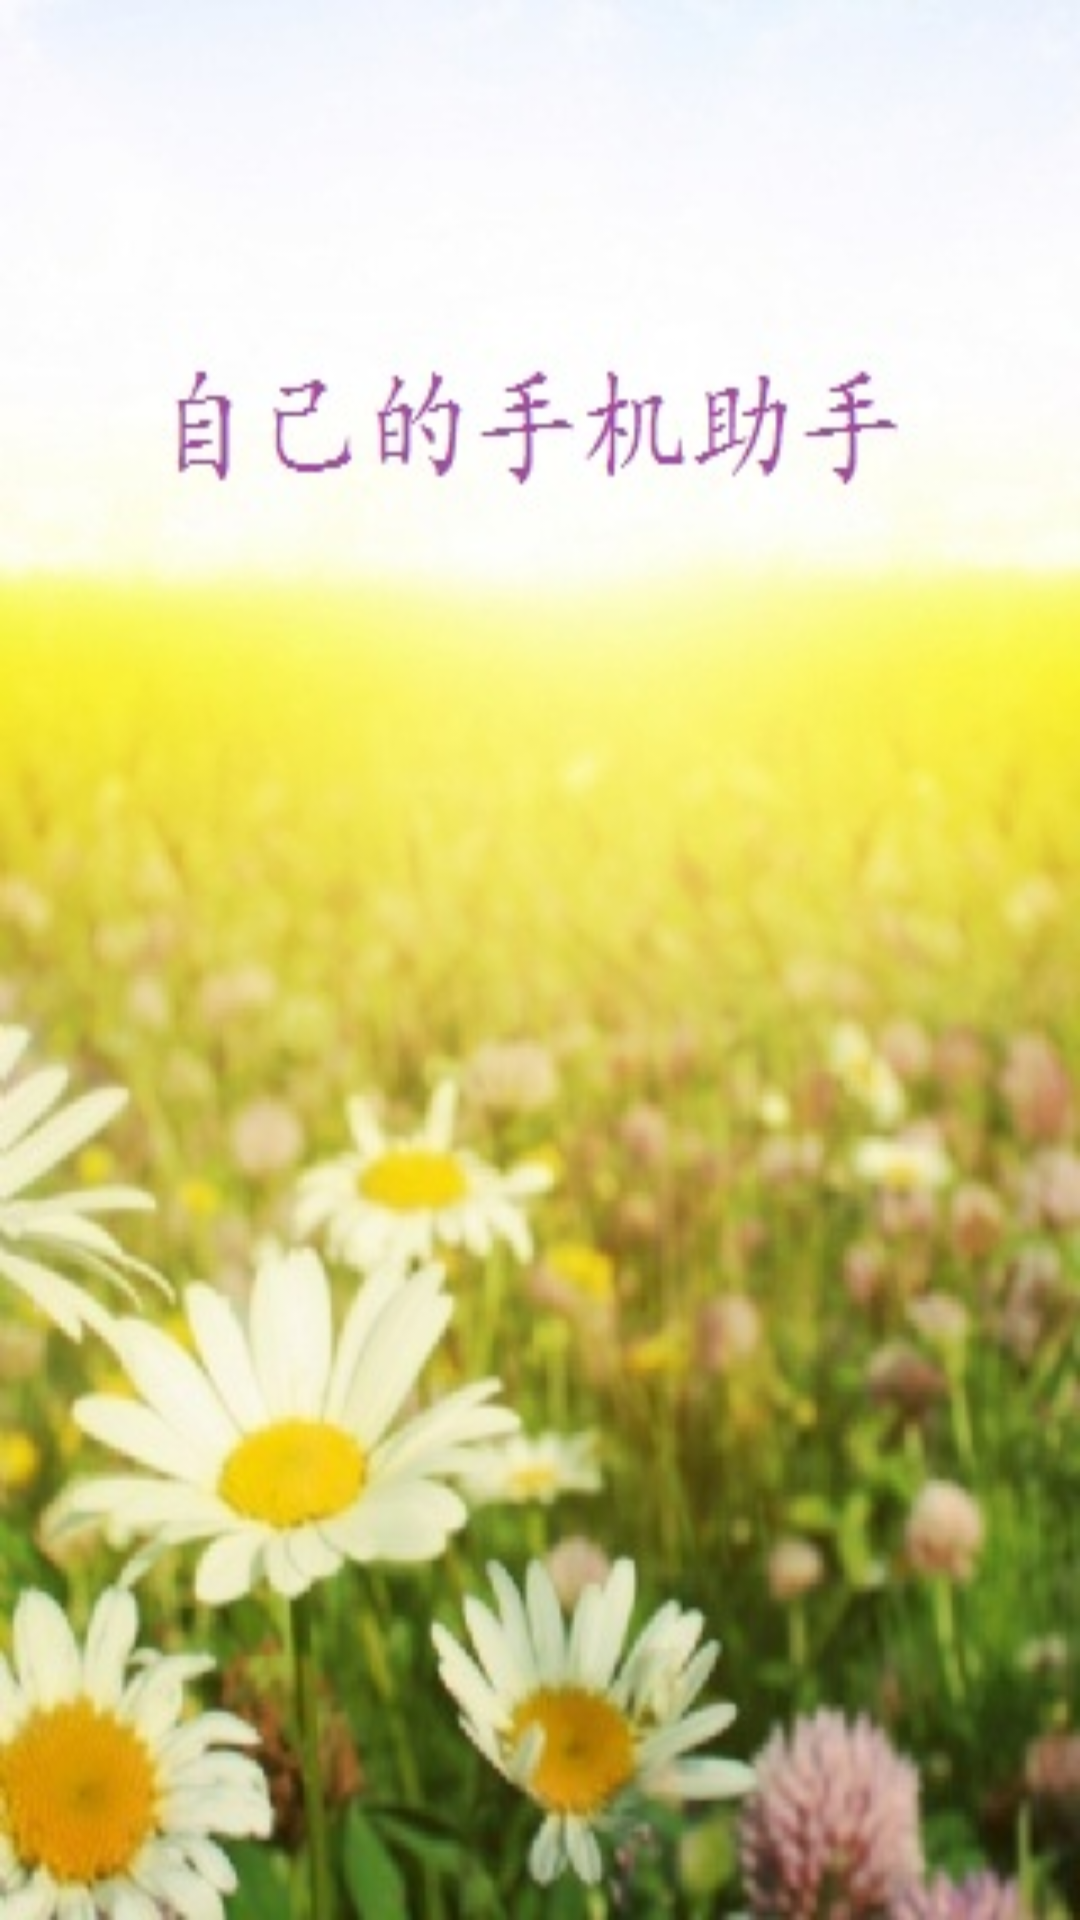

Write the Android layout XML for this screen, with the resource values it uses.
<!-- AndroidManifest.xml: application theme AppTheme -->
<!-- res/layout/boot_activity.xml -->
<RelativeLayout xmlns:android="http://schemas.android.com/apk/res/android"
    android:id="@+id/boot_activity_layout"
    android:layout_width="match_parent"
    android:layout_height="match_parent" 
    android:background="@drawable/luncher_bg">

    <TextView
        android:id="@+id/tv_show_version"
        android:layout_width="wrap_content"
        android:layout_height="wrap_content"
        android:layout_centerInParent="true"
        android:shadowColor="#ff0000"
        android:shadowDx="1"
        android:shadowDy="1"
        android:shadowRadius="2"
        android:textColor="#000000"
        android:textSize="22sp" />

    <ProgressBar
        android:layout_width="wrap_content"
        android:layout_height="wrap_content"
        android:layout_below="@id/tv_show_version"
        android:layout_centerHorizontal="true" />
	
    <TextView 
        android:id="@+id/tv_show_download_process"
        android:visibility="gone"
        android:layout_width="wrap_content"
        android:layout_height="wrap_content"
        android:layout_alignParentBottom="true"
        android:layout_alignParentLeft="true"
        android:text="当前进度"
        android:textSize="20sp"
        android:textColor="#000000"/>
</RelativeLayout>
<!-- resources referenced by this layout -->
<resources>
  <!-- drawable luncher_bg: png bitmap (drawable-hdpi, 42021 bytes) -->
  <style name="AppTheme" parent="AppBaseTheme">
          <item name="android:windowNoTitle">true</item>
      </style>
</resources>
